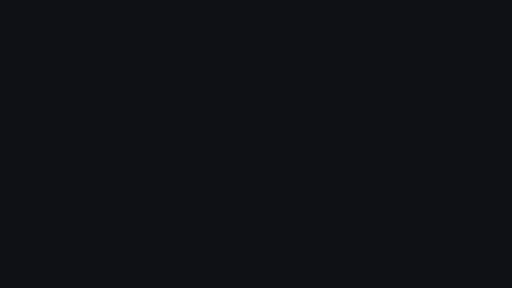
t = 0.00 s
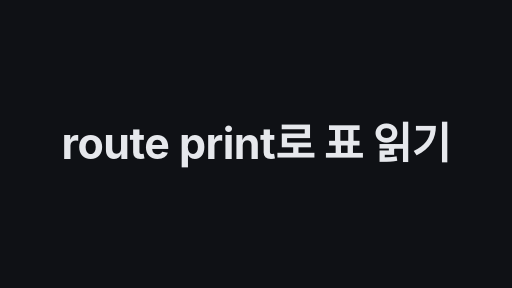
t = 1.70 s
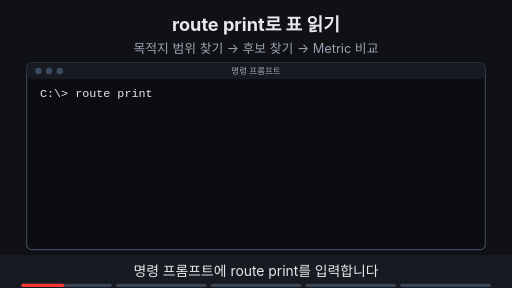
t = 3.43 s
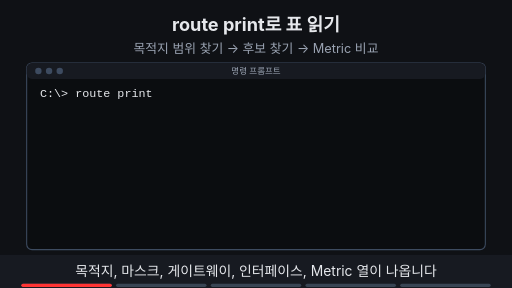
t = 5.00 s
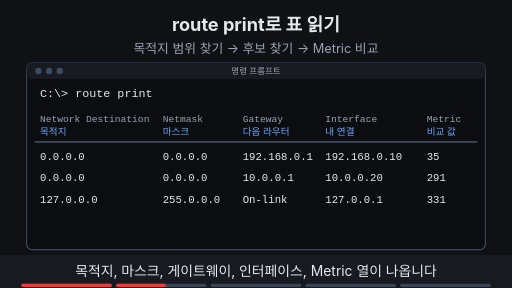
t = 6.65 s
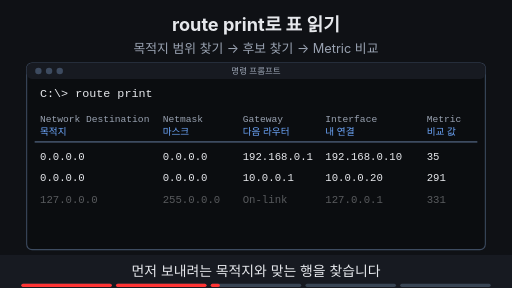
t = 8.30 s

The animated SVG that drew these frames (rendered in a browser with its animation timeline set to each time). Animation: 20 SMIL elements (animate=19,animateTransform=1); frames cover the first 8.30 s, repeats indefinitely.

<svg xmlns="http://www.w3.org/2000/svg" viewBox="0 0 960 540" width="960" height="540" font-family="-apple-system,'Apple SD Gothic Neo','Segoe UI',sans-serif">
  <rect width="960" height="540" fill="#0f1115"/>

  <!-- 제목 + 고정 결론 -->
  <text x="480" y="58" text-anchor="middle" font-size="34" font-weight="700" fill="#e6e8ec">route print로 표 읽기</text>
  <text x="480" y="100" text-anchor="middle" font-size="24" fill="#9aa3b2">목적지 범위 찾기 → 후보 찾기 → Metric 비교</text>

  <defs><clipPath id="rpType"><rect x="75" y="160" width="0" height="30"><animate attributeName="width" values="0;0;330;330;0" keyTimes="0;0.02;0.12;0.98;1" dur="15s" repeatCount="indefinite" begin="2s"/></rect></clipPath></defs>
  <rect x="50" y="118" width="860" height="350" rx="10" fill="#0b0d10" stroke="#3d4b60" stroke-width="2"/>
  <rect x="50" y="118" width="860" height="30" rx="10" fill="#171a21"/>
  <circle cx="72" cy="133" r="6" fill="#3d4b60"/><circle cx="92" cy="133" r="6" fill="#3d4b60"/><circle cx="112" cy="133" r="6" fill="#3d4b60"/>
  <text x="480" y="139" text-anchor="middle" font-size="16" fill="#9aa3b2">명령 프롬프트</text>
  <text x="75" y="182" font-family="Menlo,Consolas,monospace" font-size="22" fill="#e6e8ec" clip-path="url(#rpType)">C:\&gt; route print</text>
  <g opacity="0"><animate attributeName="opacity" values="0;0;1;1;0;0" keyTimes="0;0.2;0.22;0.97;0.99;1" dur="15s" repeatCount="indefinite" begin="2s"/><g font-family="Menlo,Consolas,monospace" font-size="18" fill="#9aa3b2"><text x="75" y="228">Network Destination</text><text x="305" y="228">Netmask</text><text x="455" y="228">Gateway</text><text x="610" y="228">Interface</text><text x="800" y="228">Metric</text></g><g font-size="18" fill="#6ea8fe"><text x="75" y="254">목적지</text><text x="305" y="254">마스크</text><text x="455" y="254">다음 라우터</text><text x="610" y="254">내 연결</text><text x="800" y="254">비교 값</text></g><line x1="65" y1="266" x2="895" y2="266" stroke="#3d4b60" stroke-width="3" ></line><g font-family="Menlo,Consolas,monospace" font-size="20" fill="#e6e8ec"><text x="75" y="300">0.0.0.0</text><text x="305" y="300">0.0.0.0</text><text x="455" y="300">192.168.0.1</text><text x="610" y="300">192.168.0.10</text><text x="800" y="300">35</text></g><g font-family="Menlo,Consolas,monospace" font-size="20" fill="#e6e8ec"><text x="75" y="340">0.0.0.0</text><text x="305" y="340">0.0.0.0</text><text x="455" y="340">10.0.0.1</text><text x="610" y="340">10.0.0.20</text><text x="800" y="340">291</text></g><g font-family="Menlo,Consolas,monospace" font-size="20" fill="#e6e8ec"><animate attributeName="opacity" values="1;1;0.35;0.35;1;1" keyTimes="0;0.4;0.42;0.8;0.82;1" dur="15s" repeatCount="indefinite" begin="2s"/><text x="75" y="380">127.0.0.0</text><text x="305" y="380">255.0.0.0</text><text x="455" y="380">On-link</text><text x="610" y="380">127.0.0.1</text><text x="800" y="380">331</text></g></g>
  <rect x="62" y="275" width="836" height="36" rx="6" fill="#ffb454" fill-opacity="0.12" stroke="#ffb454" stroke-width="2" opacity="0"><animate attributeName="opacity" values="0;0;1;1;0;0" keyTimes="0;0.42;0.44;0.78;0.8;1" dur="15s" repeatCount="indefinite" begin="2s"/></rect>
  <rect x="62" y="315" width="836" height="36" rx="6" fill="#ffb454" fill-opacity="0.12" stroke="#ffb454" stroke-width="2" opacity="0"><animate attributeName="opacity" values="0;0;1;1;0;0" keyTimes="0;0.42;0.44;0.78;0.8;1" dur="15s" repeatCount="indefinite" begin="2s"/></rect>
  <g opacity="0"><animate attributeName="opacity" values="0;0;1;1;0;0" keyTimes="0;0.62;0.64;0.78;0.8;1" dur="15s" repeatCount="indefinite" begin="2s"/><rect x="790" y="275" width="60" height="36" rx="6" fill="none" stroke="#7ee7c7" stroke-width="3"/><text x="480" y="434" text-anchor="middle" font-size="22" font-weight="700" fill="#7ee7c7">같은 목적지 0.0.0.0 후보: 35 &lt; 291</text></g>
  <g opacity="0"><animate attributeName="opacity" values="0;0;1;1;0;0" keyTimes="0;0.82;0.84;0.97;0.99;1" dur="15s" repeatCount="indefinite" begin="2s"/><rect x="790" y="355" width="60" height="36" rx="6" fill="none" stroke="#ffb454" stroke-width="3" stroke-dasharray="6 4"/><text x="480" y="434" text-anchor="middle" font-size="22" font-weight="700" fill="#ffb454">127.0.0.0 행의 331은 목적지가 달라 비교하지 않음</text></g>

  <!-- 자막 바 -->
  <rect x="0" y="478" width="960" height="62" fill="#171a21"/>
  <g font-size="26" fill="#e6e8ec" text-anchor="middle">
    <text x="480" y="518" opacity="1">명령 프롬프트에 route print를 입력합니다
      <animate attributeName="opacity" values="1;1;0;0;1" keyTimes="0;0.19;0.2;0.99;1" dur="15s" repeatCount="indefinite" begin="2s"/></text>
    <text x="480" y="518" opacity="0">목적지, 마스크, 게이트웨이, 인터페이스, Metric 열이 나옵니다
      <animate attributeName="opacity" values="0;0;1;1;0;0" keyTimes="0;0.19;0.2;0.39;0.4;1" dur="15s" repeatCount="indefinite" begin="2s"/></text>
    <text x="480" y="518" opacity="0">먼저 보내려는 목적지와 맞는 행을 찾습니다
      <animate attributeName="opacity" values="0;0;1;1;0;0" keyTimes="0;0.39;0.4;0.59;0.6;1" dur="15s" repeatCount="indefinite" begin="2s"/></text>
    <text x="480" y="518" opacity="0">같은 목적지 후보끼리 Metric을 비교합니다: 35가 더 낮습니다
      <animate attributeName="opacity" values="0;0;1;1;0;0" keyTimes="0;0.59;0.6;0.79;0.8;1" dur="15s" repeatCount="indefinite" begin="2s"/></text>
    <text x="480" y="518" opacity="0">목적지가 다른 행의 331은 직접 비교하지 않습니다
      <animate attributeName="opacity" values="0;0;1;1;0;0" keyTimes="0;0.79;0.8;0.98;0.99;1" dur="15s" repeatCount="indefinite" begin="2s"/></text>
  </g>

<g aria-label="재생 진행 막대" data-stage-count="5"><g class="progress-segment" data-stage="1"><rect x="40" y="532" width="169.6" height="6" rx="3" fill="#394554"/><rect x="40" y="532" width="0" height="6" rx="3" fill="#ff3434"><animate begin="2s" attributeName="width" values="0;169.6;169.6" keyTimes="0;0.200000;1" dur="15s" repeatCount="indefinite"/></rect></g><g class="progress-segment" data-stage="2"><rect x="217.6" y="532" width="169.6" height="6" rx="3" fill="#394554"/><rect x="217.6" y="532" width="0" height="6" rx="3" fill="#ff3434"><animate begin="2s" attributeName="width" values="0;0;169.6;169.6" keyTimes="0;0.200000;0.400000;1" dur="15s" repeatCount="indefinite"/></rect></g><g class="progress-segment" data-stage="3"><rect x="395.2" y="532" width="169.6" height="6" rx="3" fill="#394554"/><rect x="395.2" y="532" width="0" height="6" rx="3" fill="#ff3434"><animate begin="2s" attributeName="width" values="0;0;169.6;169.6" keyTimes="0;0.400000;0.600000;1" dur="15s" repeatCount="indefinite"/></rect></g><g class="progress-segment" data-stage="4"><rect x="572.8" y="532" width="169.6" height="6" rx="3" fill="#394554"/><rect x="572.8" y="532" width="0" height="6" rx="3" fill="#ff3434"><animate begin="2s" attributeName="width" values="0;0;169.6;169.6" keyTimes="0;0.600000;0.800000;1" dur="15s" repeatCount="indefinite"/></rect></g><g class="progress-segment" data-stage="5"><rect x="750.4" y="532" width="169.6" height="6" rx="3" fill="#394554"/><rect x="750.4" y="532" width="0" height="6" rx="3" fill="#ff3434"><animate begin="2s" attributeName="width" values="0;0;169.6" keyTimes="0;0.800000;1" dur="15s" repeatCount="indefinite"/></rect></g></g><g id="title-intro"><rect x="0" y="0" width="960" height="540" fill="#0f1115"/><g opacity="0"><text x="480" y="298.207" text-anchor="middle" font-size="80.5915" font-weight="750" letter-spacing="-1" fill="#e6e8ec">route print로 표 읽기</text><animate attributeName="opacity" values="0;1;1;0;0" keyTimes="0;0.023529;0.100000;0.117647;1" dur="17s" repeatCount="indefinite"/><animateTransform attributeName="transform" type="translate" values="0 28;0 0;0 0;0 -32;0 -32" keyTimes="0;0.023529;0.100000;0.117647;1" dur="17s" repeatCount="indefinite"/></g><animate attributeName="opacity" values="1;1;0;0" keyTimes="0;0.100000;0.117647;1" dur="17s" repeatCount="indefinite"/></g></svg>
